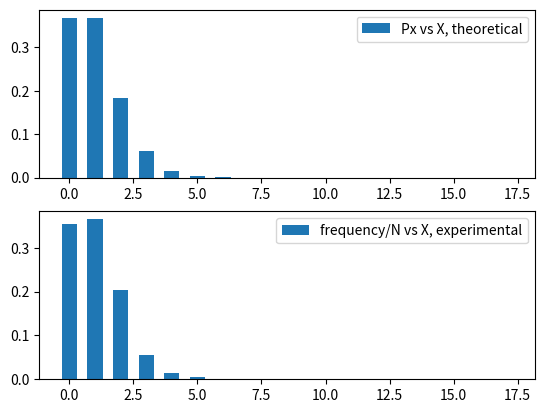
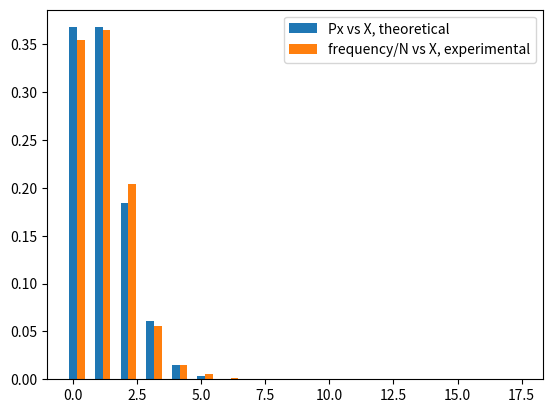

These charts were generated, in order, by the following Python code:
"""
Method:
--------
1. for values of x, generate pdf and cdf and store them in Px[] and Fx[]
2. keep generating values until the value of cdf changes. they will stop changing at one moment
3. keep the values of x in X[]
4. for N trials (N=1000, here),
    4.1. generate a random number
    4.2. find its upper_bound in cdf(Fx[])
    4.3. find the corresponding x for the upper_bound value
    4.4. update the frequency of x (frequency[x]++)
5. divide each frequency by N
6. plot X[] vs Px[]
7. plot X[] vs frequency[]/N
"""

import numpy as np
import bisect
import matplotlib.pyplot as plt

lamb = 1
N = 1000
M = 1

# -------------------------------------
# find the theoretical values
Fx = []
X = []
Px = []

numerator = 1
denominator = 1

Px.append(np.round(np.exp(-lamb), 5))
Fx.append(numerator / denominator)
X.append(0)

# calculate pdf and cdf
x = 1
while True:
    numerator *= lamb
    denominator *= x

    tmp = Fx[x - 1] + (numerator / denominator)

    if tmp == Fx[x - 1]:
        break

    Fx.append(tmp)
    Px.append(np.round(Px[x - 1] * (1 / x), 5))
    X.append(x)

    x += 1
    M += 1

for i in range(M):
    Fx[i] = np.round(np.exp(-lamb) * Fx[i], 5)

# -------------------------------------

# -------------------------------------
# experimental value
frequency = [0] * M
for i in range(N + 1):
    random_num = np.random.rand()

    # find the upper_bound of random_num
    idx = bisect.bisect_right(Fx, random_num, lo=0, hi=len(Fx))
    frequency[idx] += 1

for i in range(M):
    frequency[i] /= 1000

# plot pdf
plt.figure(1)
plt.subplot(211)
w = 0.6
plt.bar(X , Px, width=w)
plt.legend(["Px vs X, theoretical"])

# plot frequency/N
plt.subplot(212)
plt.bar(X, frequency, width=w)
plt.legend(["frequency/N vs X, experimental"])

# plot both the graph to compare between them
plt.figure(2)
plt.bar(np.array(X), Px, width=w/2)
plt.bar(np.array(X) + w / 2, frequency, width=w/2)
plt.legend(["Px vs X, theoretical", "frequency/N vs X, experimental"])
plt.show()
# -------------------------------------
